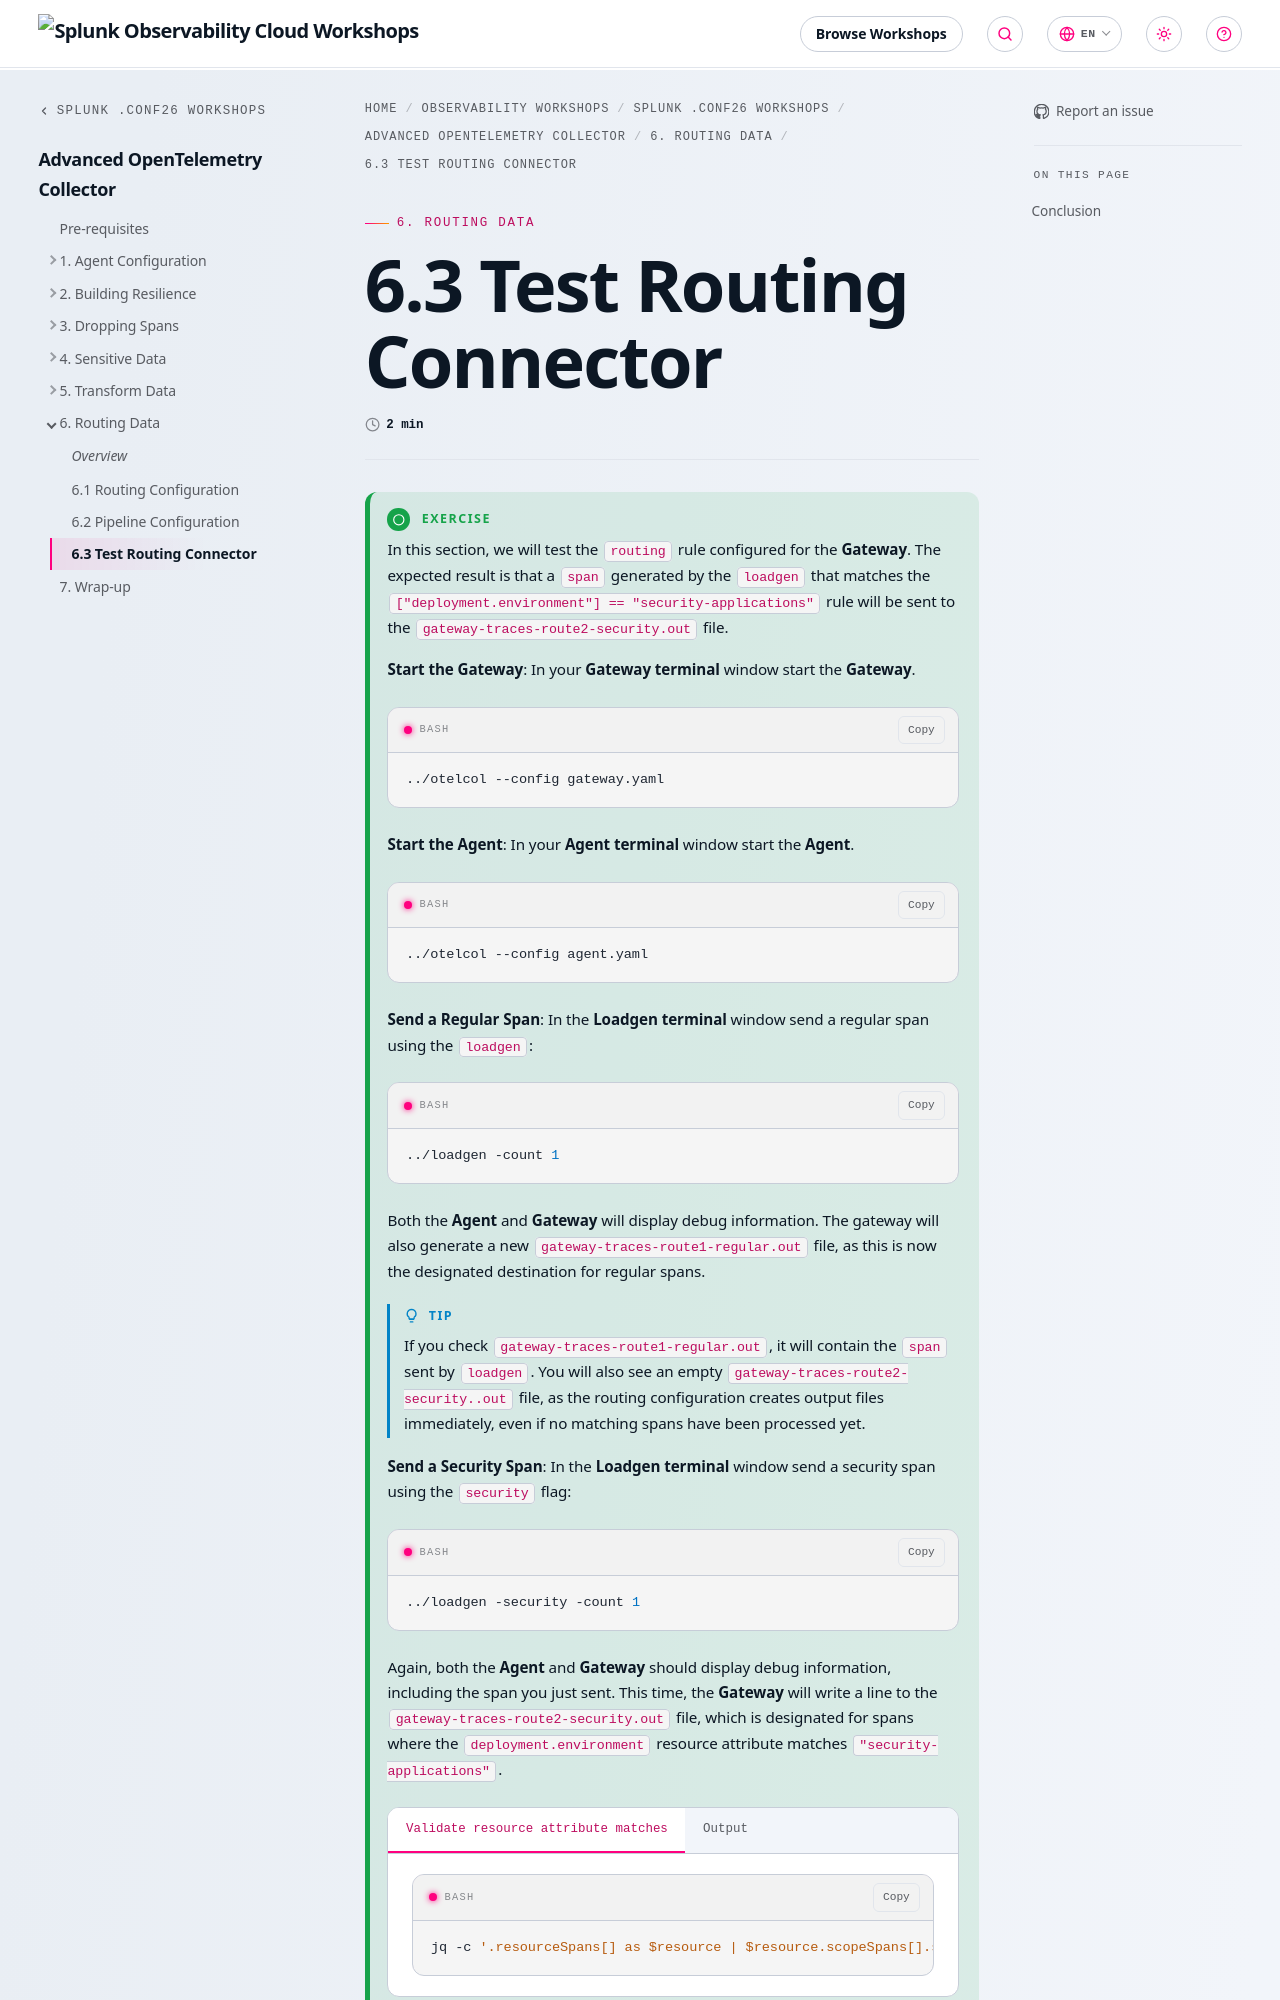

repository: splunk/observability-workshop · page: en/conf/1-advanced-collector/6-routing-data/6-3-test-routing/index.html · generator: mkdocs

---
title: 6.3 Test Routing Connector
linkTitle: 6.3 Test Routing Connector
weight: 3
---

{{% notice title="Exercise" style="green" icon="running" %}}

In this section, we will test the `routing` rule configured for the **Gateway**. The expected result is that a `span` generated by the `loadgen`  that matches the `["deployment.environment"] == "security-applications"` rule will be sent to the `gateway-traces-route2-security.out` file.

**Start the Gateway**: In your **Gateway terminal** window start the **Gateway**.

```bash
../otelcol --config gateway.yaml
```

**Start the Agent**: In your **Agent terminal** window start the **Agent**.

```bash
../otelcol --config agent.yaml
```

**Send a Regular Span**: In the **Loadgen terminal** window send a regular span using the `loadgen`:

```bash
../loadgen -count 1
```

Both the **Agent** and **Gateway** will display debug information. The gateway will also generate a new `gateway-traces-route1-regular.out` file, as this is now the designated destination for regular spans.

{{% notice title="Tip" style="primary" icon="lightbulb" %}}
If you check `gateway-traces-route1-regular.out`, it will contain the `span` sent by `loadgen`. You will also see an empty `gateway-traces-route2-security..out` file, as the routing configuration creates output files immediately, even if no matching spans have been processed yet.
{{% /notice %}}

**Send a Security Span**: In the **Loadgen terminal** window send a security span using the `security` flag:

```bash
../loadgen -security -count 1
```

Again, both the **Agent** and **Gateway** should display debug information, including the span you just sent. This time, the **Gateway** will write a line to the `gateway-traces-route2-security.out` file, which is designated for spans where the `deployment.environment` resource attribute matches `"security-applications"`.

{{% tabs %}}
{{% tab title="Validate resource attribute matches" %}}
